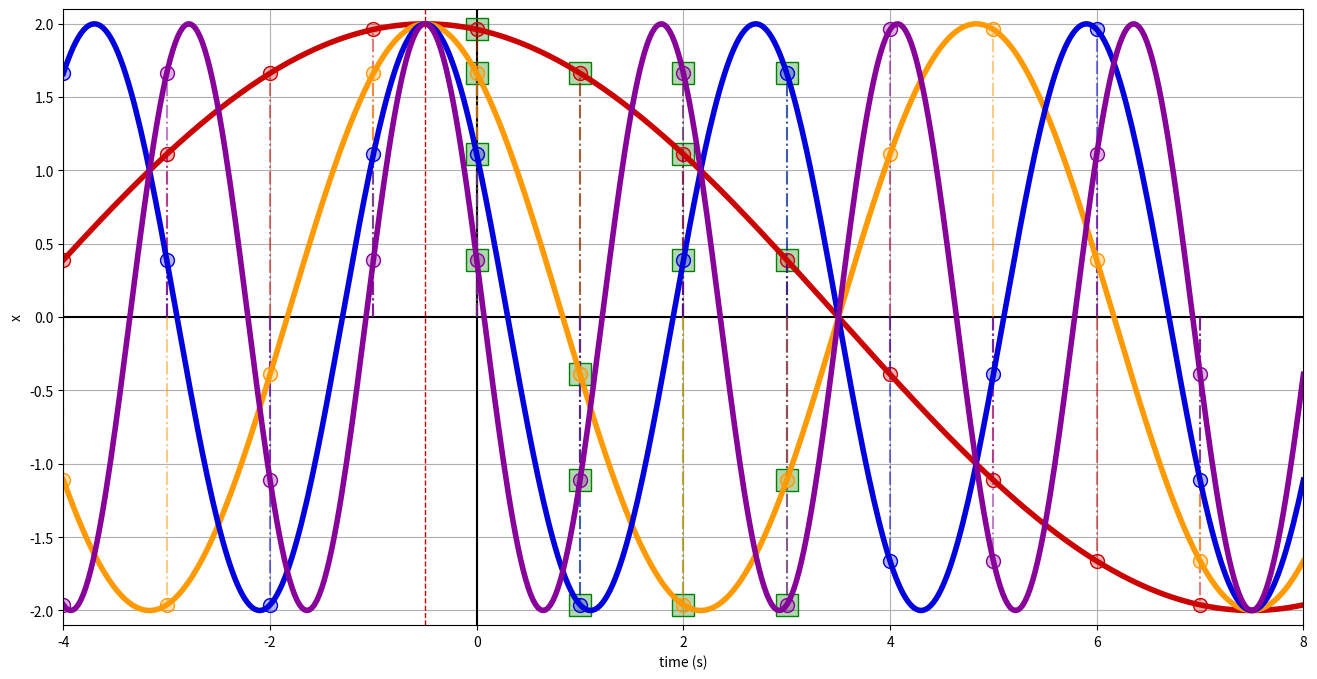

This chart was generated by the following Python code:
from matplotlib.pyplot import (close,figure,subplots_adjust,get_cmap,subplot,
                               stem,ylabel,xlabel,setp,plot,axhline,axvline,
                               grid,ylim,xlim,show,fill_between,yscale,legend)
from numpy import (array,set_printoptions,linspace,arange,angle,pi,exp,cos,
                   imag,real,sqrt,concatenate,floor,mod)
# numpy output options
set_printoptions(precision=2,suppress=True)



#convert sequences to periodic piecewise functions
def piecew(seq):
    def out(t):
        try:
            return [seq[int(floor(i))] for i in mod(t+.5,len(seq))]
            # t+.5 shifts to the center, can be changed
        except TypeError:
            return seq[int(floor(mod(t,len(seq))))]
    return out



### Implementation of DFT, DCT type 4 and inverses
def mydft(x,N):
    """
    Function implementation of DFT:
    DFT{x[n]} = 1/N \sum_n x[n]e^{-j 2pi f n/N}, n=0...N
    Requires a global N.
    """
    def myfun(f):
        mysum=0
        for n in arange(N):
            mysum+=x(n)*exp(-1j*2.*pi*f*n/N)/N
        return mysum
    return myfun

### unused list implementation
#mydft=zeros(N,dtype=complex)
#for k in arange(N):
#    for n in arange(N):
#        mydft[k]+=x[n]*exp(-1j*2.*pi*k*n/N)/N

def mydct4(x,N):
    """
    Function implementation of DCT type 4:
    DCT{x[n]} = 1/N \sum_n x[n]cos(pi(f+0.5)(n+0.5)/N), n=0...N
    """
    def myfun(f):
        mysum=0
        for n in arange(N):
            mysum+=x(n)/N*cos(pi*(f+.5)*(n+.5)/N)
        return mysum
    return myfun
    
### unused list implementation
#mydct4=zeros(N)
#for k in arange(N):
#    for n in arange(N):
#        mydct4[k]+=x[n]/N*cos(pi*(k+.5)*(n+.5)/N)

def myidft(fx,N):
    """
    Function implementation of inverse DFT:
    IDFT{ DFT{x[n]} } = \sum_k DFT{x[n]}(k) e^{j 2pi k t/N}, k=0...N
    """
    def myfun(t):
        mysum=0
        for k in arange(N):
            mysum+=fx(k)*exp(1j*2.*pi*k*t/N)
        return mysum
    return myfun

def myidct4(fx,N):
    """
    Function implementation of inverse DCT type 4:
    IDCT{ DCT{x[n]} } = 2\sum_k DCT{x[n]}(k) cos(pi(k+0.5)(t+0.5)/N), k=0...N
    """
    def myfun(t):
        mysum=0
        for k in arange(N):
            mysum+=2*fx(k)*cos(pi*(k+.5)*(t+.5)/N)
        return mysum
    return myfun



### setting the range
N=4#N=len(sequence)
tstart=-1*N; tend=2*N # extended range to see periodicity
t=linspace(tstart,tend,500) # continuous range
nrange=arange(N) #discrete range
nextended=arange(tstart,tend) # extended discrete range to see periodicity
dctrange=arange(0+.25,N/2+.25,.5) # shifted range to compare the DCT and DFT



iDCTx0=myidct4(piecew([1,0,0,0]),N)#  basis fn of DCT
iDCTx1=myidct4(piecew([0,1,0,0]),N)#  basis fn of DCT
iDCTx2=myidct4(piecew([0,0,1,0]),N)#  basis fn of DCT
iDCTx3=myidct4(piecew([0,0,0,1]),N)#  basis fn of DCT
DFTx0=mydft(iDCTx0,N)# take the DFT
DFTx1=mydft(iDCTx1,N)# take the DFT
DFTx2=mydft(iDCTx2,N)# take the DFT
DFTx3=mydft(iDCTx3,N)# take the DFT
x0=myidft(DFTx0,N)# check
x1=myidft(DFTx1,N)# check
x2=myidft(DFTx2,N)# check
x3=myidft(DFTx3,N)# check



###perform transforms and inverses
#x is an original function
#DFTx is a DFT
#iDFTx is an inverse DFT
#DCTx is a DCT
#iDCTx is an inverse DCT
#canonical order
#x=piecew([2,1.6,1.1,.4])
#DFTx=mydft(x,N)
#iDFTx=myidft(DFTx,N)
#DCTx=mydct4(x,N)
#iDCTx=myidct4(DCTx,N)



### Plotting
close('all')
myfig=figure(1,figsize=(16,8), dpi=120)
subplots_adjust(wspace=.15,hspace=0.03)

originalfmt=[(0,.5,0),'s',16,'original x']
mycmap='nipy_spectral_r';start=.1
dctfmt0=[(.8,0,0),'o',10,'DCT']
dctfmt1=[get_cmap(mycmap)(start+.1)[:3],'o',10,'DCT']
dctfmt2=[get_cmap(mycmap)(start+.7)[:3],'o',10,'DCT']
dctfmt3=[get_cmap(mycmap)(start+.8)[:3],'o',10,'DCT']
show()

def myaxes():
    axhline(color='k')
    axvline(color='k')
    grid(which='both')
    
def freqaxis():
    xlabel('frequency (Hz)')
    xlim(-1,N)
    ax.set_xticks(arange(-1,N+1))
    ax.set_xticklabels([r'$\frac{'+str(n)+'}{'+str(N)+'}$' 
                        for n in arange(-1,N+1)])

def mystem(x,y,myformat):
    markerline, stemlines, baseline = stem(x,y, '-.',label=myformat[3],
                                           markerfmt=myformat[1])
    setp(markerline,'markerfacecolor',myformat[0]+(.3,),'markersize',myformat[2],
         'markeredgecolor',myformat[0]+(1,),'markeredgewidth',1)
    setp(stemlines,'color',myformat[0]+(.5,))
    setp(baseline,'color',myformat[0]+(0,))
    

def myplot(x,y,myformat):
    lines=plot(x,y,'-')
    setp(lines,'color',myformat[0],'linewidth',4,'alpha',.99)



### Time domain plot with interpolation
ax=subplot(111)
myaxes()

# original
mystem(nrange,x0(nrange),originalfmt)
mystem(nrange,x1(nrange),originalfmt)
mystem(nrange,x2(nrange),originalfmt)
mystem(nrange,x3(nrange),originalfmt)

# DCT reconstruction
mystem(nextended,iDCTx0(nextended),dctfmt0)
mystem(nextended,iDCTx1(nextended),dctfmt1)
mystem(nextended,iDCTx2(nextended),dctfmt2)
mystem(nextended,iDCTx3(nextended),dctfmt3)
myplot(t,iDCTx0(t),dctfmt0)
myplot(t,iDCTx1(t),dctfmt1)
myplot(t,iDCTx2(t),dctfmt2)
myplot(t,iDCTx3(t),dctfmt3)
axvline(x=-.5,color=dctfmt0[0],linewidth=1,linestyle='--')

ylabel('x')
myscalemax=max(iDCTx0(t))
myscalemin=min(iDCTx0(t))
ylim(1.05*myscalemin,1.05*myscalemax)
xlabel('time (s)')
xlim(tstart,tend)

